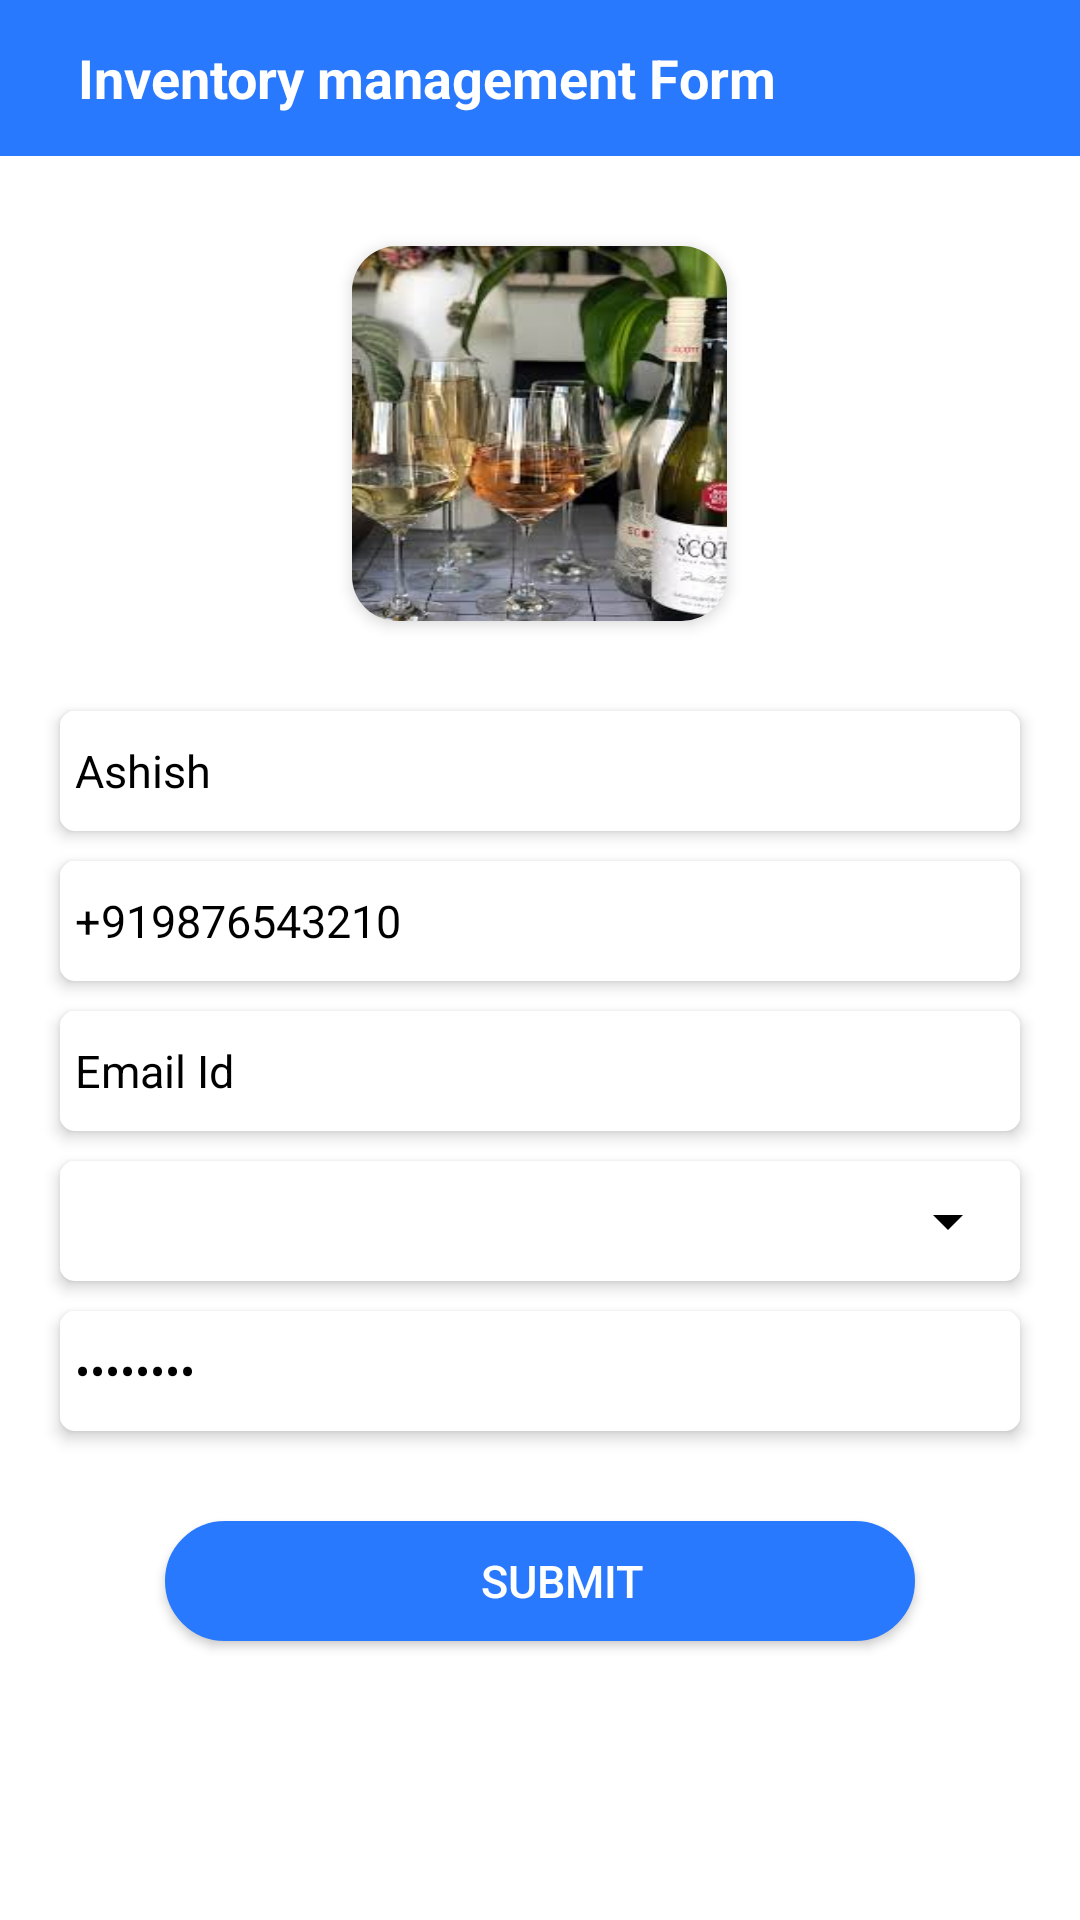

This screen was rendered from an Android layout file. Write that file and the resources it references.
<!-- AndroidManifest.xml: application theme AppTheme -->
<!-- res/layout/modify_user_details_main.xml -->
<?xml version="1.0" encoding="utf-8"?>
<LinearLayout xmlns:android="http://schemas.android.com/apk/res/android"
    android:layout_width="match_parent"
    android:layout_height="match_parent"
    android:background="@color/colorWhite"
    android:orientation="vertical">

    <include
        android:id="@+id/toolbar"
        layout="@layout/toolbar" />


    <androidx.cardview.widget.CardView xmlns:card_view="http://schemas.android.com/apk/res-auto"
        android:id="@+id/card_view5"
        android:layout_width="@dimen/dimen_125"
        android:layout_height="@dimen/dimen_125"
        android:layout_gravity="center"
        android:layout_marginLeft="@dimen/dimen_20"
        android:layout_marginTop="@dimen/dimen_30"
        android:layout_marginRight="@dimen/dimen_20"
        android:background="@color/colorWhite"
        android:visibility="visible"
        card_view:cardCornerRadius="@dimen/dimen_15"
        card_view:cardElevation="3dp">

        <ImageView
            android:layout_width="@dimen/dimen_125"
            android:layout_height="@dimen/dimen_125"
            android:scaleType="fitXY"
            android:background="@drawable/user_image"
            android:src="@drawable/image1" />
    </androidx.cardview.widget.CardView>


    <androidx.cardview.widget.CardView xmlns:card_view="http://schemas.android.com/apk/res-auto"
        android:id="@+id/card_view"
        android:layout_width="match_parent"
        android:layout_height="@dimen/dimen_40"
        android:layout_marginLeft="@dimen/dimen_20"
        android:layout_marginTop="@dimen/dimen_30"
        android:layout_marginRight="@dimen/dimen_20"
        android:background="@color/colorWhite"
        android:visibility="visible"

        card_view:cardCornerRadius="5dp"
        card_view:cardElevation="3dp">

        <LinearLayout
            android:layout_width="match_parent"
            android:layout_height="@dimen/dimen_40"
            android:gravity="bottom">

            <EditText
                android:id="@+id/edit_name"
                android:layout_width="match_parent"
                android:layout_height="@dimen/dimen_40"
                android:background="#ffffff"
                android:inputType="text"
                android:paddingLeft="@dimen/dimen_5"
                android:text="Ashish"
                android:textColor="@color/colorBlack"
                android:textSize="@dimen/dimen_15" />
        </LinearLayout>


    </androidx.cardview.widget.CardView>

    <androidx.cardview.widget.CardView xmlns:card_view="http://schemas.android.com/apk/res-auto"
        android:id="@+id/card_view1"
        android:layout_width="match_parent"
        android:layout_height="@dimen/dimen_40"
        android:layout_marginLeft="@dimen/dimen_20"
        android:layout_marginTop="@dimen/dimen_10"
        android:layout_marginRight="@dimen/dimen_20"
        android:background="@color/colorWhite"
        android:visibility="visible"
        card_view:cardCornerRadius="5dp"
        card_view:cardElevation="3dp">

        <LinearLayout
            android:layout_width="match_parent"
            android:layout_height="@dimen/dimen_40"
            android:gravity="bottom">

            <EditText
                android:id="@+id/edit_mobile"
                android:layout_width="match_parent"
                android:layout_height="@dimen/dimen_40"
                android:background="#ffffff"
                android:inputType="text"
                android:paddingLeft="@dimen/dimen_5"
                android:text="+919876543210"
                android:textColor="@color/colorBlack"
                android:textSize="@dimen/dimen_15" />
        </LinearLayout>


    </androidx.cardview.widget.CardView>

    <androidx.cardview.widget.CardView xmlns:card_view="http://schemas.android.com/apk/res-auto"
        android:id="@+id/card_view2"
        android:layout_width="match_parent"
        android:layout_height="@dimen/dimen_40"
        android:layout_marginLeft="@dimen/dimen_20"
        android:layout_marginTop="@dimen/dimen_10"
        android:layout_marginRight="@dimen/dimen_20"
        android:background="@color/colorWhite"
        android:visibility="visible"
        card_view:cardCornerRadius="5dp"
        card_view:cardElevation="3dp">

        <LinearLayout
            android:layout_width="match_parent"
            android:layout_height="@dimen/dimen_40"
            android:gravity="bottom">

            <EditText
                android:id="@+id/edit_email"
                android:layout_width="match_parent"
                android:layout_height="@dimen/dimen_40"
                android:background="#ffffff"
                android:inputType="text"
                android:paddingLeft="@dimen/dimen_5"
                android:text="Email Id"
                android:textColor="@color/colorBlack"
                android:textSize="@dimen/dimen_15" />
        </LinearLayout>


    </androidx.cardview.widget.CardView>

    <androidx.cardview.widget.CardView xmlns:card_view="http://schemas.android.com/apk/res-auto"
        android:id="@+id/card_view3"
        android:layout_width="match_parent"
        android:layout_height="@dimen/dimen_40"
        android:layout_marginLeft="@dimen/dimen_20"
        android:layout_marginTop="@dimen/dimen_10"
        android:layout_marginRight="@dimen/dimen_20"
        android:background="@color/colorWhite"
        android:visibility="visible"
        card_view:cardCornerRadius="5dp"
        card_view:cardElevation="3dp">

        <LinearLayout
            android:layout_width="match_parent"
            android:layout_height="@dimen/dimen_40"
            android:gravity="bottom">

            <FrameLayout
                android:layout_width="match_parent"
                android:layout_height="@dimen/dimen_40"
                android:layout_marginTop="@dimen/dimen_20"
                android:background="@drawable/spiner_back1"
                android:backgroundTint="@color/colorWhite">

                <Spinner
                    android:id="@+id/spinner_usertype"
                    android:layout_width="match_parent"
                    android:layout_height="@dimen/dimen_40"
                    android:backgroundTint="@color/colorBlack"
                    android:popupBackground="@color/colorWhite"
                    android:prompt="@string/spinner_type1" />
            </FrameLayout>
        </LinearLayout>


    </androidx.cardview.widget.CardView>

    <androidx.cardview.widget.CardView xmlns:app="http://schemas.android.com/tools"
        xmlns:card_view="http://schemas.android.com/apk/res-auto"
        android:id="@+id/card_view4"
        android:layout_width="match_parent"
        android:layout_height="@dimen/dimen_40"
        android:layout_marginLeft="@dimen/dimen_20"
        android:layout_marginTop="@dimen/dimen_10"
        android:layout_marginRight="@dimen/dimen_20"
        android:background="@color/colorWhite"
        android:visibility="visible"
        card_view:cardCornerRadius="5dp"
        card_view:cardElevation="3dp">

        <LinearLayout
            android:layout_width="match_parent"
            android:layout_height="@dimen/dimen_40"
            android:gravity="bottom">

            <EditText
                android:id="@+id/edit_password"
                android:layout_width="match_parent"
                android:layout_height="@dimen/dimen_40"
                android:background="#ffffff"
                android:inputType="textPassword"
                android:paddingLeft="@dimen/dimen_5"
                android:text="password"
             
                android:textColor="@color/colorBlack"
                android:textSize="@dimen/dimen_15"
                />
        </LinearLayout>


    </androidx.cardview.widget.CardView>

    <Button
        android:id="@+id/btn_submit"
        android:layout_width="match_parent"
        android:layout_height="@dimen/dimen_40"
        android:layout_marginLeft="@dimen/dimen_55"
        android:layout_marginTop="@dimen/dimen_30"
        android:layout_marginRight="@dimen/dimen_55"
        android:background="@drawable/background_button"
        android:backgroundTint="@color/colorPrimary"
        android:paddingLeft="@dimen/dimen_15"
        android:text="Submit"
        android:textColor="@color/colorWhite"
        android:textSize="@dimen/dimen_15" />

</LinearLayout>
<!-- res/layout/toolbar.xml (included above) -->
<?xml version="1.0" encoding="utf-8"?>
<androidx.appcompat.widget.Toolbar xmlns:android="http://schemas.android.com/apk/res/android"
    xmlns:app="http://schemas.android.com/apk/res-auto"
    android:id="@+id/toolbar"
    android:layout_width="match_parent"
    android:layout_height="52dp"
    android:background="@color/colorPrimary"
    app:layout_scrollFlags="scroll|enterAlways"
    app:popupTheme="@style/Theme.AppCompat.Light"
    app:theme="@style/AppTheme">

    <LinearLayout
        android:layout_width="match_parent"
        android:layout_height="wrap_content"
        android:background="@color/colorPrimary"
        android:orientation="horizontal">



        <TextView
            android:id="@+id/header"
            android:layout_width="wrap_content"
            android:layout_height="wrap_content"
            android:layout_gravity="center_vertical"
            android:gravity="center_vertical"
            android:paddingLeft="10dp"
            android:text="Inventory management Form"
            android:textColor="@color/colorWhite"
            android:textSize="18sp"
            android:textStyle="bold" />

    </LinearLayout>

</androidx.appcompat.widget.Toolbar>
<!-- resources referenced by this layout -->
<resources>
  <color name="colorBlack">#000000</color>
  <color name="colorPrimary">#2879FE</color>
  <color name="colorWhite">#ffffff</color>
  <dimen name="dimen_10">10dp</dimen>
  <dimen name="dimen_125">125dp</dimen>
  <dimen name="dimen_15">15dp</dimen>
  <dimen name="dimen_20">20dp</dimen>
  <dimen name="dimen_30">30dp</dimen>
  <dimen name="dimen_40">40dp</dimen>
  <dimen name="dimen_5">5dp</dimen>
  <dimen name="dimen_55">55dp</dimen>
  <!-- drawable background_button (drawable) -->
  <?xml version="1.0" encoding="utf-8"?>
  <shape xmlns:android="http://schemas.android.com/apk/res/android">
      <solid android:color="#ffffff"/>
      <stroke android:width="2dp" android:color="#2879FE"/>
      <corners android:radius="20dp" />
  
  </shape>
  <!-- drawable image1: png bitmap (drawable, 11426 bytes) -->
  <!-- drawable spiner_back1 (drawable) -->
  <shape xmlns:android="http://schemas.android.com/apk/res/android">
      <solid android:color="#ffffff"/>
      <stroke android:width="2dp" android:color="#ffffff"/>
      <corners android:radius="0dp" />
  
  </shape>
  <!-- drawable user_image (drawable) -->
  <?xml version="1.0" encoding="utf-8"?>
  <shape xmlns:android="http://schemas.android.com/apk/res/android">
      <solid android:color="#ffffff" />
  
      <corners android:radius="@dimen/dimen_30" />
  
  </shape>
  <string name="spinner_type1">Owner</string>
  <style name="AppTheme" parent="Theme.AppCompat.Light.DarkActionBar">
          
          <item name="colorPrimary">@color/colorPrimary</item>
          <item name="colorPrimaryDark">@color/colorPrimaryDark</item>
          <item name="colorAccent">@color/colorAccent</item>
      </style>
  <color name="colorPrimaryDark">#03A9F5</color>
  <color name="colorAccent">#DB2E27</color>
</resources>
